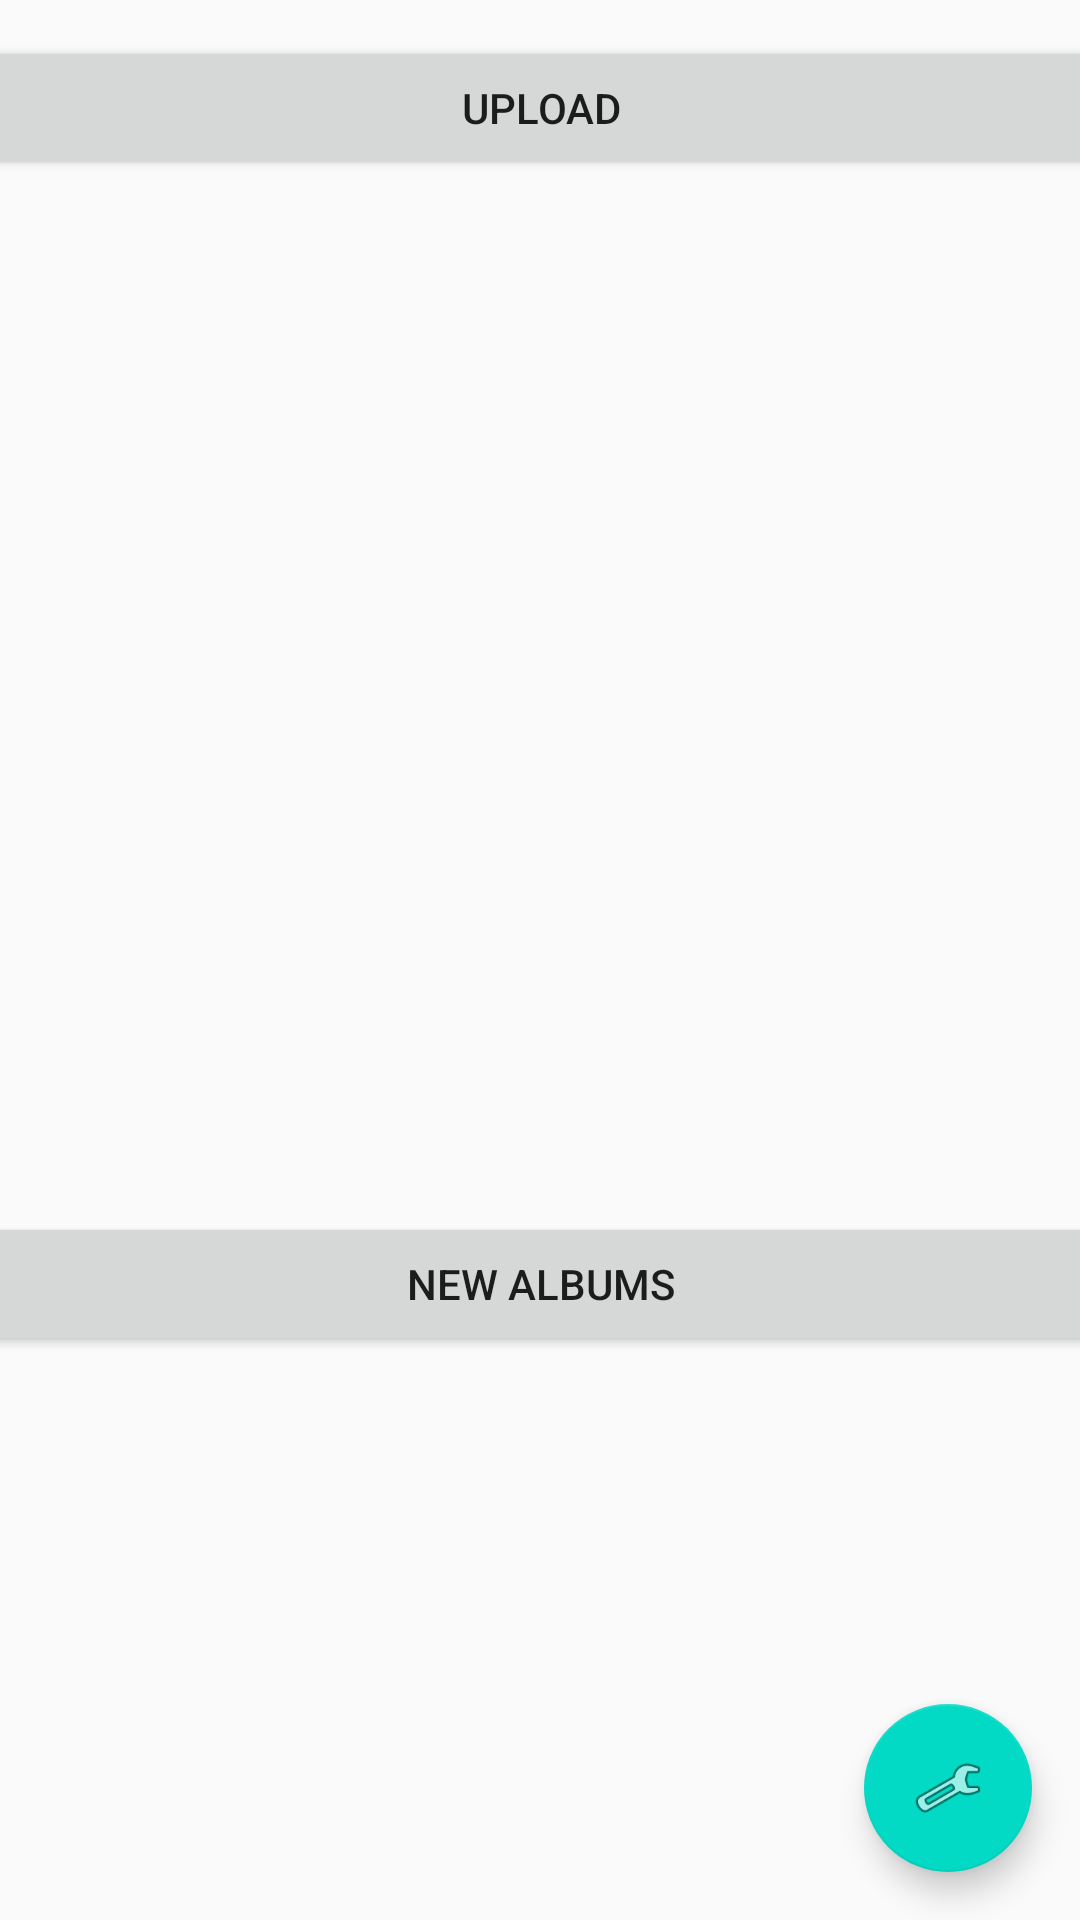

Write the Android layout XML for this screen, with the resource values it uses.
<!-- AndroidManifest.xml: application theme AppTheme -->
<!-- res/layout/activity_caregiver_settings.xml -->
<?xml version="1.0" encoding="utf-8"?>
<androidx.constraintlayout.widget.ConstraintLayout
    xmlns:android="http://schemas.android.com/apk/res/android"
    xmlns:app="http://schemas.android.com/apk/res-auto"
    xmlns:tools="http://schemas.android.com/tools"
    android:layout_width="match_parent"
    android:layout_height="match_parent"
    tools:context=".MainActivity">

    <androidx.viewpager2.widget.ViewPager2
        android:id="@+id/parentViewPager"
        android:layout_width="match_parent"
        android:layout_height="match_parent" />

    
    <com.google.android.material.floatingactionbutton.FloatingActionButton
        android:id="@+id/fabSettings"
        android:layout_width="wrap_content"
        android:layout_height="wrap_content"
        android:layout_margin="16dp"
        android:src="@android:drawable/ic_menu_manage"
        android:contentDescription="Settings"
        app:layout_constraintBottom_toBottomOf="parent"
        app:layout_constraintEnd_toEndOf="parent" />
    
    <Button
        android:id="@+id/newAlbumsButton"
        android:layout_width="409dp"
        android:layout_height="wrap_content"
        android:layout_marginTop="404dp"
        android:text="New Albums"
        app:layout_constraintEnd_toEndOf="parent"
        app:layout_constraintStart_toStartOf="parent"
        app:layout_constraintTop_toTopOf="parent" />

    
    <Button
        android:id="@+id/uploadButton"
        android:layout_width="409dp"
        android:layout_height="wrap_content"
        android:layout_marginTop="12dp"
        android:text="upload"
        app:layout_constraintEnd_toEndOf="parent"
        app:layout_constraintStart_toStartOf="parent"
        app:layout_constraintTop_toTopOf="parent" />

    
    <ScrollView
        android:layout_width="409dp"
        android:layout_height="342dp"
        app:layout_constraintEnd_toEndOf="parent"
        app:layout_constraintHorizontal_bias="1.0"
        app:layout_constraintStart_toStartOf="parent"
        app:layout_constraintTop_toBottomOf="@+id/uploadButton">

        <LinearLayout
            android:id = "@+id/layoutUpload"
            android:layout_width="match_parent"
            android:layout_height="wrap_content"
            android:orientation="vertical">
            <ImageView
                android:layout_width="wrap_content"
                android:layout_height="wrap_content"
                android:src = "@drawable/ic_launcher_foreground"/>
            <ImageView
                android:layout_width="wrap_content"
                android:layout_height="wrap_content"
                android:src = "@drawable/ic_launcher_foreground"/>
            <ImageView
                android:layout_width="wrap_content"
                android:layout_height="wrap_content"
                android:src = "@drawable/ic_launcher_foreground"/>
            <ImageView
                android:layout_width="wrap_content"
                android:layout_height="wrap_content"
                android:src = "@drawable/ic_launcher_foreground"/>

        </LinearLayout>

    </ScrollView>

    <ScrollView
        android:layout_width="409dp"
        android:layout_height="165dp"
        app:layout_constraintEnd_toEndOf="parent"
        app:layout_constraintHorizontal_bias="1.0"
        app:layout_constraintStart_toStartOf="parent"
        app:layout_constraintTop_toBottomOf="@+id/newAlbumsButton">

        <LinearLayout
            android:id = "@+id/layoutAlbums"
            android:layout_width="match_parent"
            android:layout_height="wrap_content"
            android:orientation="vertical">
            <ImageView
                android:layout_width="wrap_content"
                android:layout_height="wrap_content"
                android:src = "@drawable/ic_launcher_foreground"/>
            <ImageView
                android:layout_width="wrap_content"
                android:layout_height="wrap_content"
                android:src = "@drawable/ic_launcher_foreground"/>
            <ImageView
                android:layout_width="wrap_content"
                android:layout_height="wrap_content"
                android:src = "@drawable/ic_launcher_foreground"/>


        </LinearLayout>
    </ScrollView>

</androidx.constraintlayout.widget.ConstraintLayout>
<!-- resources referenced by this layout -->
<resources>
  <style name="AppTheme" parent="Theme.AppCompat.Light.NoActionBar">
          
          <item name="colorPrimary">@color/purple_500</item>
          <item name="colorPrimaryDark">@color/purple_700</item>
          <item name="colorAccent">@color/teal_200</item>
      </style>
  <color name="purple_500">#FF6200EE</color>
  <color name="purple_700">#FF3700B3</color>
  <color name="teal_200">#FF03DAC5</color>
</resources>
